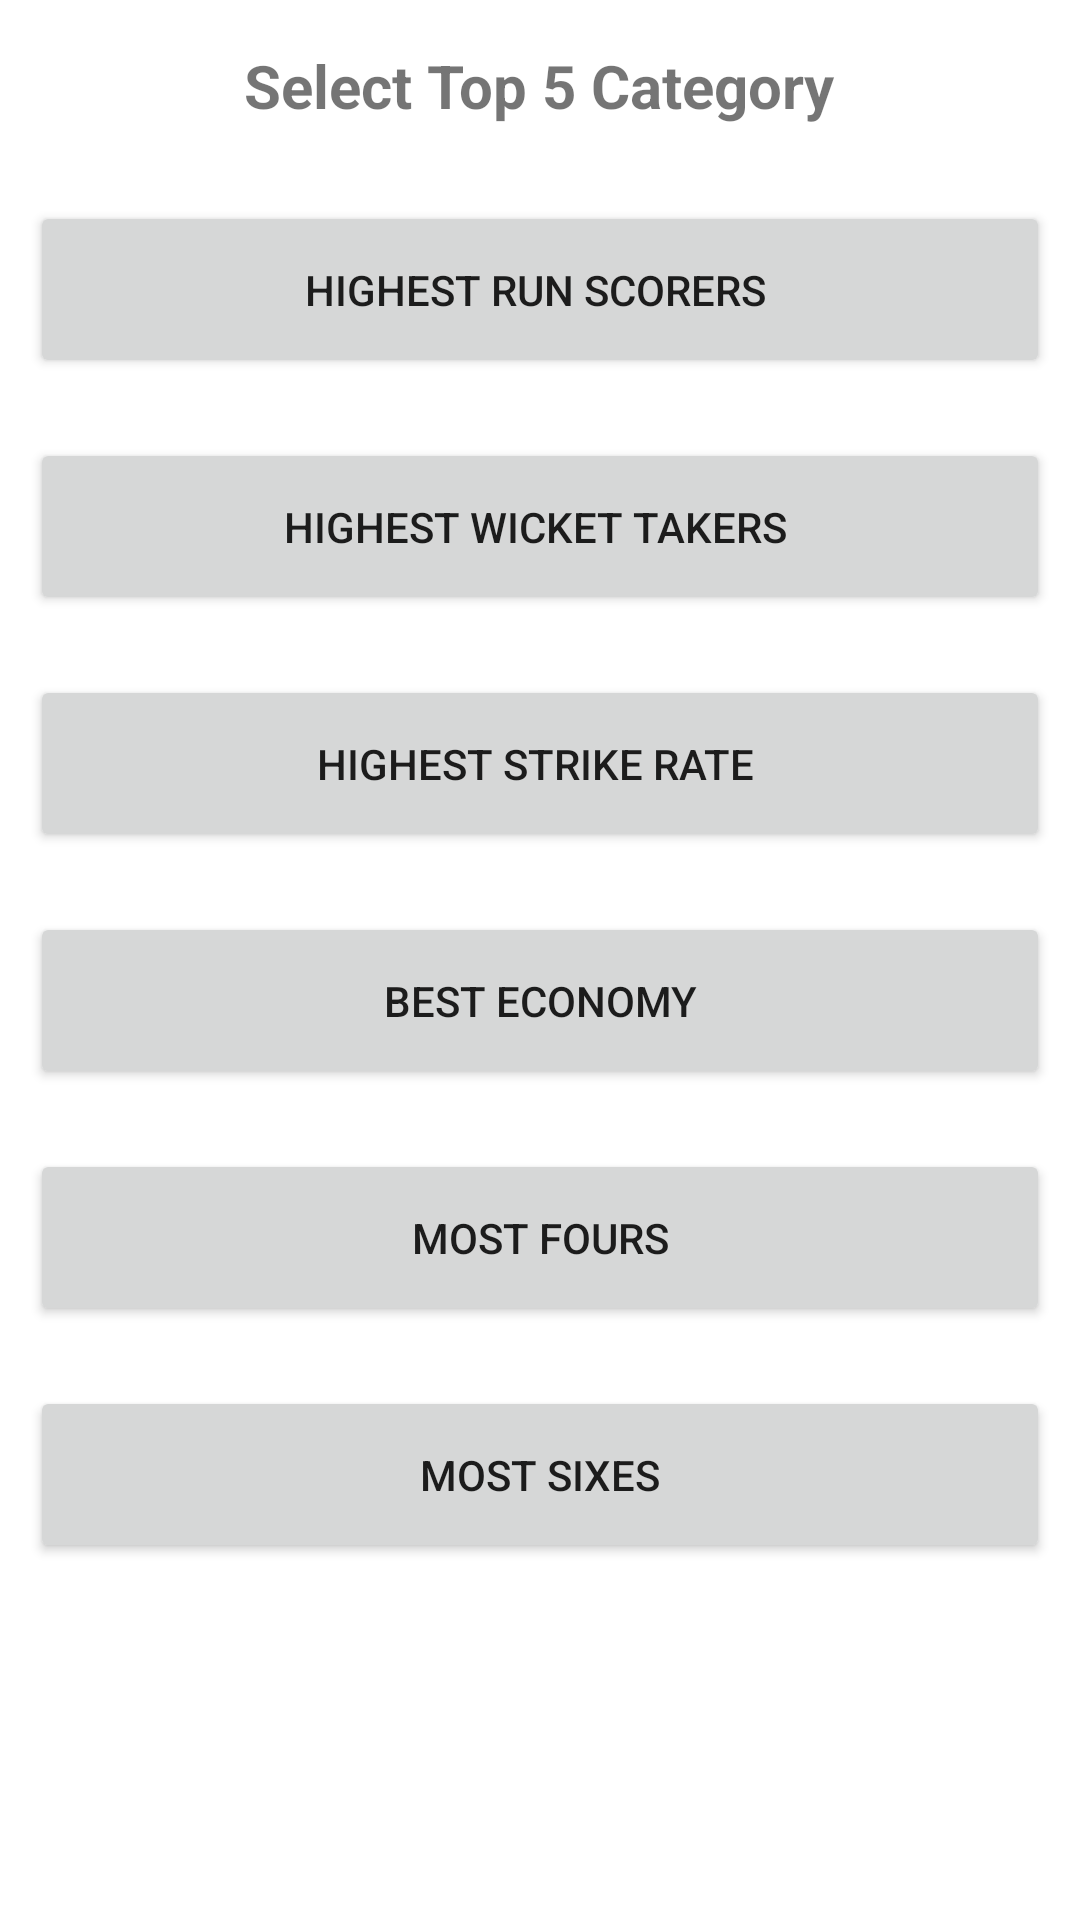

Here is an Android app screen rendered from its layout file. Give the layout XML and the strings, colors and styles it references.
<!-- AndroidManifest.xml: application theme Theme.CTMS -->
<!-- res/layout/activity_top_fives.xml -->
<?xml version="1.0" encoding="utf-8"?>
<androidx.drawerlayout.widget.DrawerLayout xmlns:android="http://schemas.android.com/apk/res/android"
    xmlns:app="http://schemas.android.com/apk/res-auto"
    xmlns:tools="http://schemas.android.com/tools"
    android:id="@+id/drawer_layout_top_five"
    android:layout_width="match_parent"
    android:layout_height="match_parent"
    tools:context=".TopFives">

    <ScrollView
        android:layout_width="match_parent"
        android:layout_height="match_parent">

        <LinearLayout
            android:layout_width="match_parent"
            android:layout_height="match_parent"
            android:orientation="vertical">

            <TextView
                android:id="@+id/textView4"
                android:layout_width="wrap_content"
                android:layout_height="wrap_content"
                android:layout_gravity="center"
                android:padding="15dp"
                android:text="Select Top 5 Category"
                android:textSize="20sp"
                android:textStyle="bold"
                app:layout_constraintBottom_toBottomOf="parent"
                app:layout_constraintEnd_toEndOf="parent"
                app:layout_constraintHorizontal_bias="0.497"
                app:layout_constraintStart_toStartOf="parent"
                app:layout_constraintTop_toTopOf="parent"
                app:layout_constraintVertical_bias="0.027" />

            <Button
                android:id="@+id/hRunScorer"
                android:layout_width="match_parent"
                android:layout_height="wrap_content"
                android:layout_gravity="center"
                android:layout_margin="10dp"
                android:padding="20dp"
                android:text="Highest Run Scorers "
                app:layout_constraintBottom_toBottomOf="parent"
                app:layout_constraintEnd_toEndOf="parent"
                app:layout_constraintStart_toStartOf="parent"
                app:layout_constraintTop_toBottomOf="@+id/textView4"
                app:layout_constraintVertical_bias="0.097" />

            <Button
                android:id="@+id/hWickTaker"
                android:layout_width="match_parent"
                android:layout_height="wrap_content"
                android:layout_gravity="center"
                android:layout_margin="10dp"
                android:padding="20dp"
                android:text="Highest Wicket Takers "
                app:layout_constraintBottom_toBottomOf="parent"
                app:layout_constraintEnd_toEndOf="parent"
                app:layout_constraintStart_toStartOf="parent"
                app:layout_constraintTop_toBottomOf="@+id/hRunScorer"
                app:layout_constraintVertical_bias="0.029"
                tools:ignore="TextContrastCheck" />

            <Button
                android:id="@+id/hStrikeRate"
                android:layout_width="match_parent"
                android:layout_height="wrap_content"
                android:layout_gravity="center"
                android:layout_margin="10dp"
                android:padding="20dp"
                android:text="Highest Strike Rate "
                app:layout_constraintBottom_toBottomOf="parent"
                app:layout_constraintEnd_toEndOf="parent"
                app:layout_constraintStart_toStartOf="parent"
                app:layout_constraintTop_toBottomOf="@+id/hWickTaker"
                app:layout_constraintVertical_bias="0.03" />

            <Button
                android:id="@+id/hEconomy"
                android:layout_width="match_parent"
                android:layout_height="wrap_content"
                android:layout_gravity="center"
                android:layout_margin="10dp"
                android:padding="20dp"
                android:text="Best Economy"
                app:layout_constraintBottom_toBottomOf="parent"
                app:layout_constraintEnd_toEndOf="parent"
                app:layout_constraintStart_toStartOf="parent"
                app:layout_constraintTop_toBottomOf="@+id/hStrikeRate"
                app:layout_constraintVertical_bias="0.04" />

            <Button
                android:id="@+id/hFours"
                android:layout_width="match_parent"
                android:layout_height="wrap_content"
                android:layout_gravity="center"
                android:layout_margin="10dp"
                android:padding="20dp"
                android:text="Most Fours"
                app:layout_constraintBottom_toBottomOf="parent"
                app:layout_constraintEnd_toEndOf="parent"
                app:layout_constraintStart_toStartOf="parent"
                app:layout_constraintTop_toBottomOf="@+id/hEconomy"
                app:layout_constraintVertical_bias="0.061" />

            <Button
                android:id="@+id/hSixes"
                android:layout_width="match_parent"
                android:layout_height="wrap_content"
                android:layout_gravity="center"
                android:layout_margin="10dp"
                android:padding="20dp"
                android:text="Most Sixes"
                app:layout_constraintBottom_toBottomOf="parent"
                app:layout_constraintEnd_toEndOf="parent"
                app:layout_constraintStart_toStartOf="parent"
                app:layout_constraintTop_toBottomOf="@+id/hFours"
                app:layout_constraintVertical_bias="0.114" />
        </LinearLayout>
    </ScrollView>

    <com.google.android.material.navigation.NavigationView
        android:id="@+id/nav_view_top_five"
        android:layout_width="wrap_content"
        android:layout_height="match_parent"
        android:layout_gravity="start"
        android:background="#D6D6D6"
        android:paddingTop="15dp"
        android:transitionGroup="false"
        app:itemIconTint="@color/purple_500"
        app:menu="@menu/navigation_menu" />

</androidx.drawerlayout.widget.DrawerLayout>
<!-- resources referenced by this layout -->
<resources>
  <color name="purple_500">#eb7500</color>
  <style name="Theme.CTMS" parent="Theme.MaterialComponents.DayNight.DarkActionBar">
          
          <item name="colorPrimary">@color/purple_500</item>
          <item name="colorPrimaryVariant">@color/purple_700</item>
          <item name="colorOnPrimary">@color/white</item>
          
          <item name="colorSecondary">@color/teal_200</item>
          <item name="colorSecondaryVariant">@color/teal_700</item>
          <item name="colorOnSecondary">@color/black</item>
          
          <item name="android:statusBarColor" tools:targetApi="l">?attr/colorPrimaryVariant</item>
          
      </style>
  <color name="purple_700">#ff8500</color>
  <color name="white">#FFFFFFFF</color>
  <color name="teal_200">#FF03DAC5</color>
  <color name="teal_700">#FF018786</color>
  <color name="black">#FF000000</color>
</resources>
